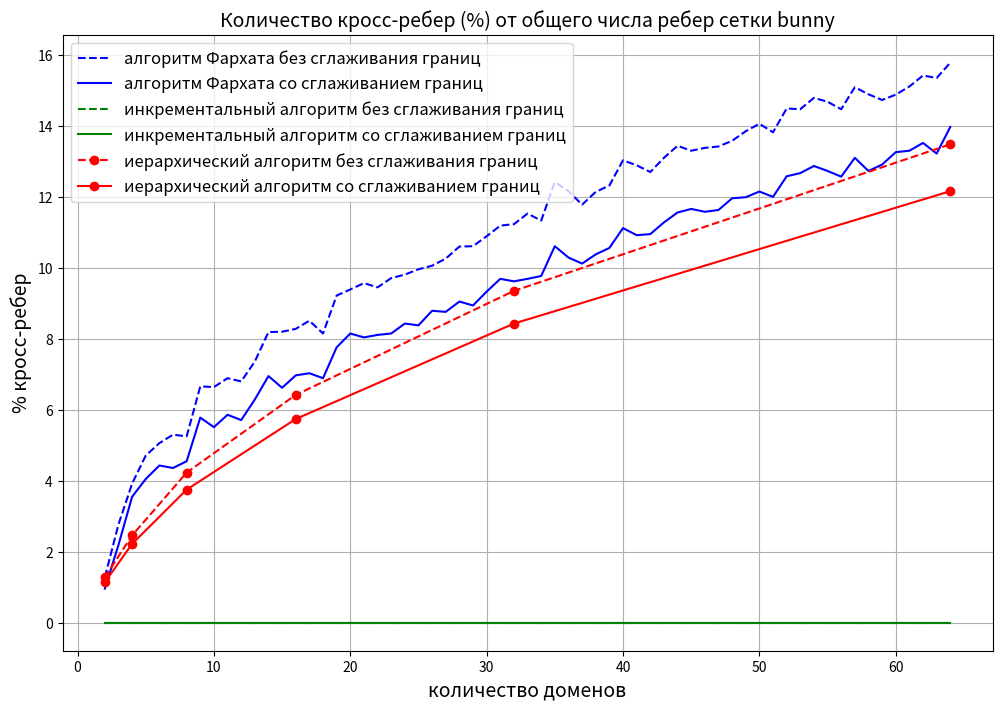
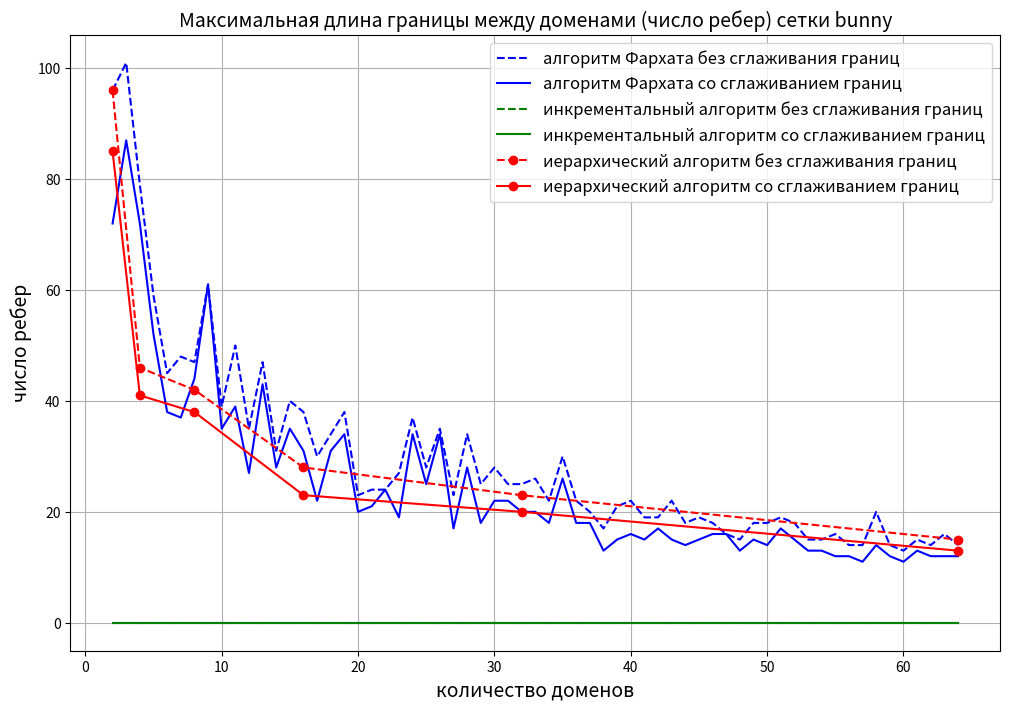
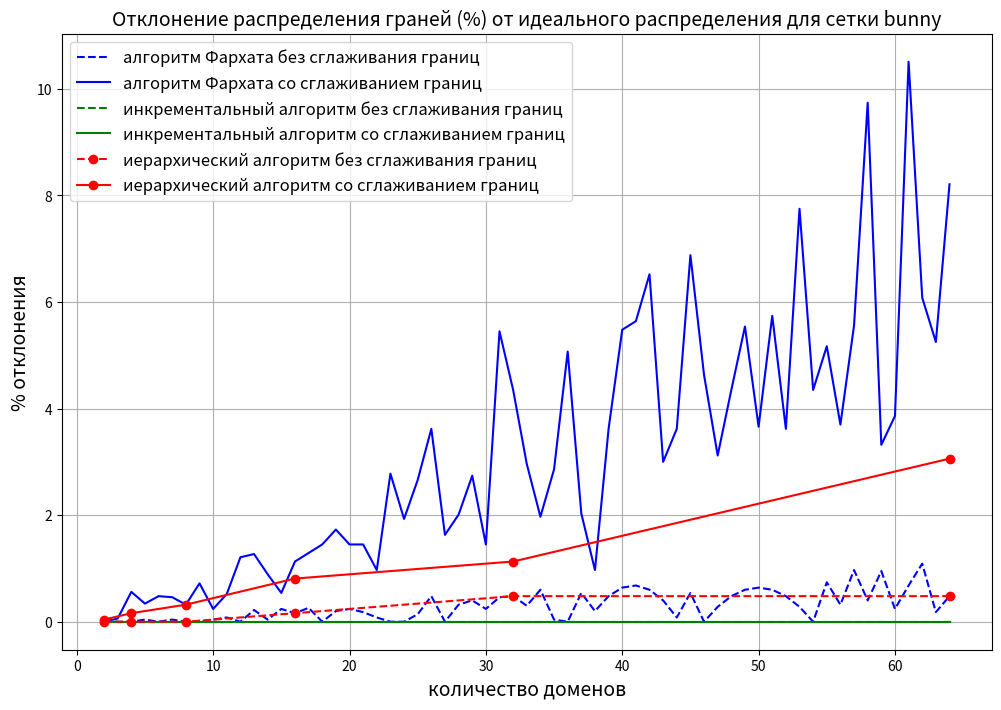
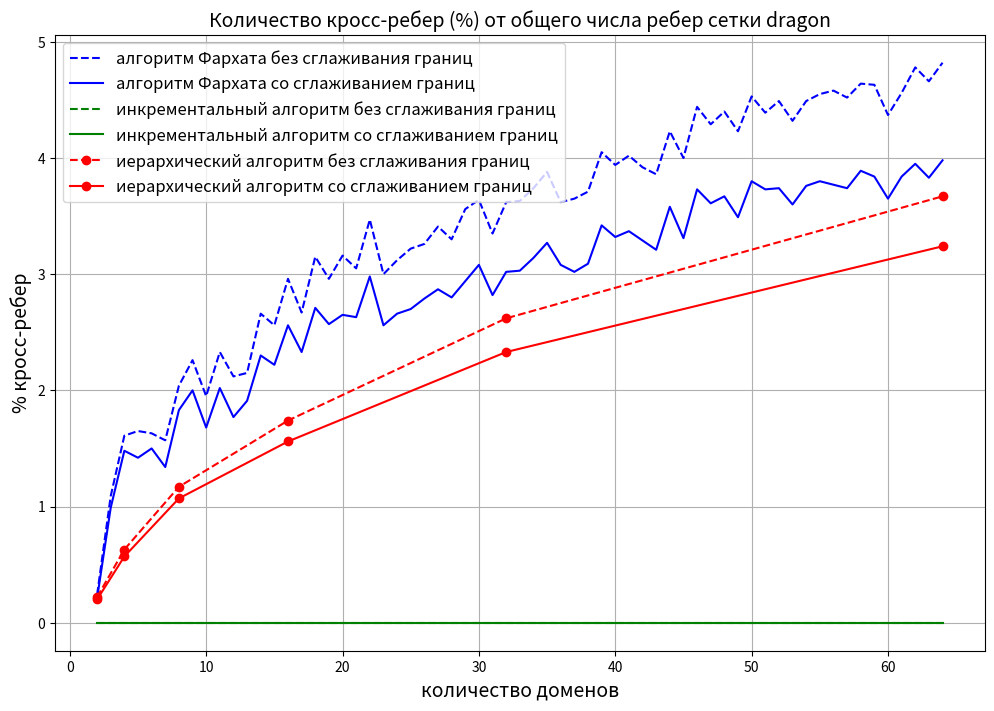
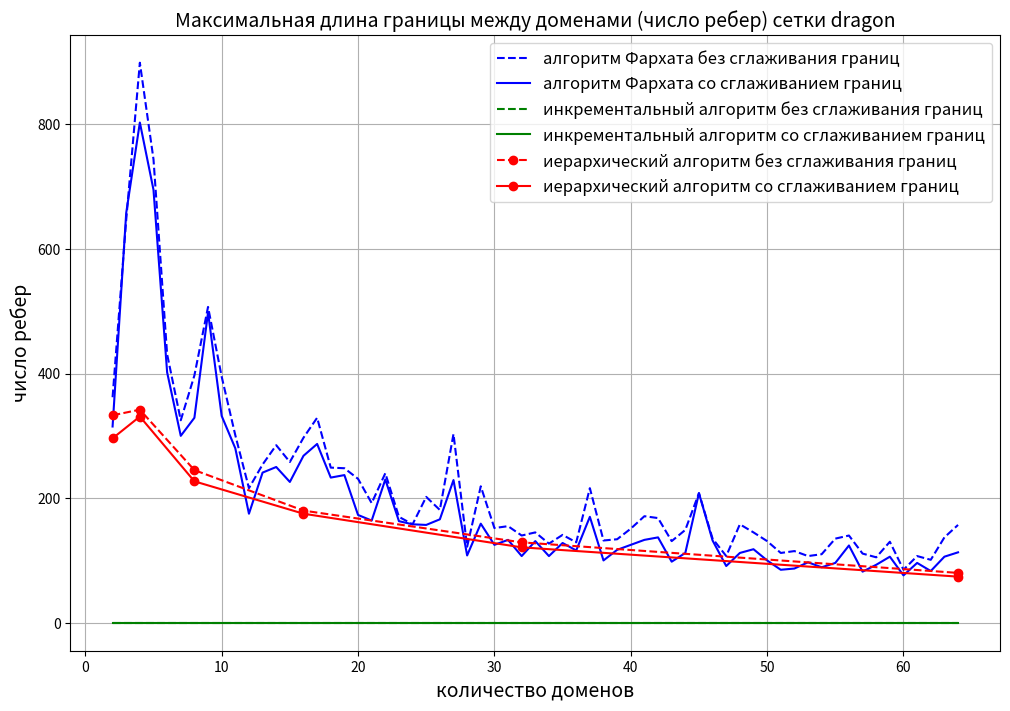
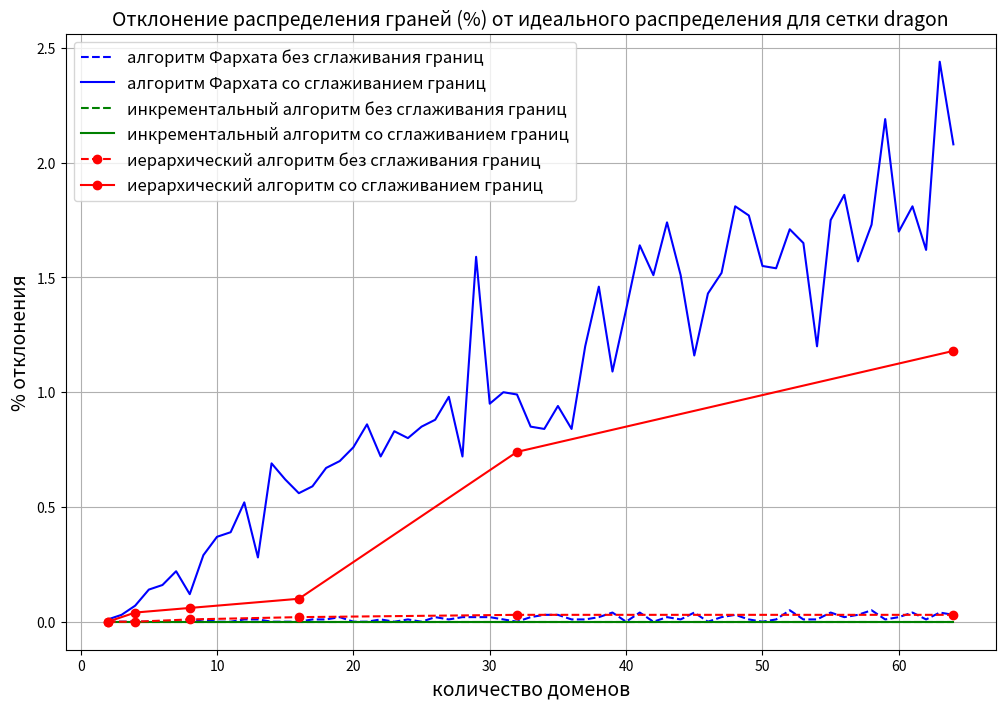
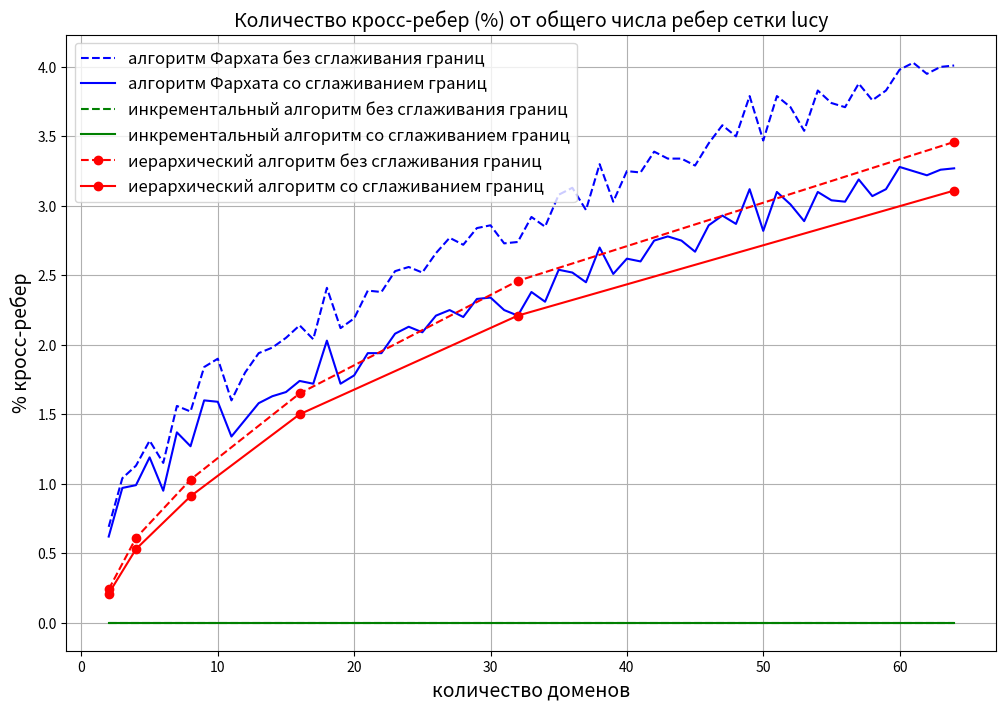
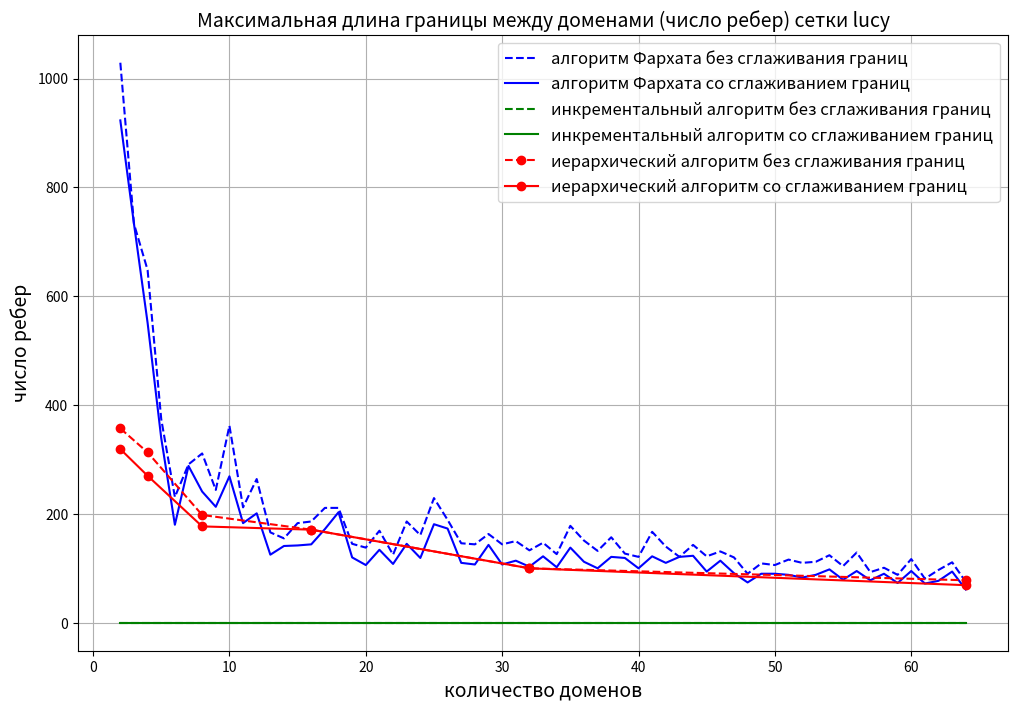
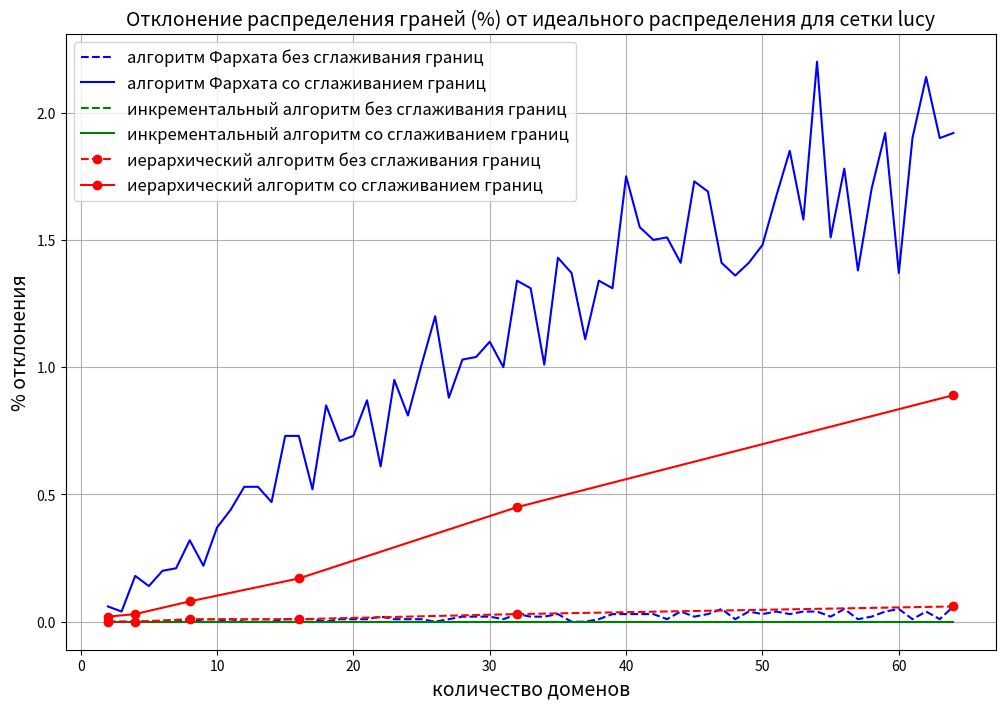

These charts were generated, in order, by the following Python code:
print('Decomposition smooth cross borders graphics.')
import numpy as np
import matplotlib.pyplot as plt

# Data of the case.
#
# Case names:
#   bunny,
#   dragon,
#   lucy.
#
# Decomposition algorithms:
#   pr - pressure,
#   hr - hierarchical.
#
# Indicators:
#   ce - cross edges percents,
#   mb - max border length,
#   fd - faces distribution deviation.

# Case 'bunny'.
bunny_pr_ce = \
    [1.28,0.96,2.77,2.19,3.92,3.55,4.71,4.05,5.06,4.43,5.30,4.36,5.25,4.55,6.66,5.78,6.64,5.51,6.89,5.86,6.80,5.71,7.36,6.29,
     8.19,6.95,8.20,6.62,8.28,6.97,8.51,7.03,8.15,6.89,9.22,7.76,9.39,8.15,9.57,8.04,9.45,8.11,9.71,8.15,9.81,8.43,9.96,8.38,
     10.06,8.79,10.26,8.76,10.60,9.05,10.61,8.94,10.89,9.33,11.19,9.69,11.23,9.62,11.53,9.69,11.33,9.77,12.42,10.61,12.16,10.29,
     11.78,10.12,12.14,10.38,12.32,10.56,13.03,11.12,12.89,10.92,12.70,10.95,13.10,11.28,13.44,11.56,13.30,11.66,13.38,11.58,
     13.42,11.63,13.58,11.96,13.85,11.99,14.06,12.15,13.82,12.00,14.49,12.58,14.47,12.67,14.79,12.87,14.68,12.73,14.47,12.57,
     15.09,13.10,14.89,12.73,14.73,12.91,14.88,13.26,15.11,13.30,15.42,13.52,15.35,13.22,15.78,13.97]
bunny_pr_mb = \
    [96,72,101,87,79,72,59,52,45,38,48,37,47,44,61,61,39,35,50,39,35,27,47,43,31,28,40,35,38,31,30,22,34,31,38,34,23,20,24,21,
     24,24,27,19,37,34,28,25,35,34,23,17,34,28,25,18,28,22,25,22,25,20,26,20,22,18,30,26,22,18,20,18,17,13,21,15,22,16,19,15,19,
     17,22,15,18,14,19,15,18,16,16,16,15,13,18,15,18,14,19,17,18,15,15,13,15,13,16,12,14,12,14,11,20,14,14,12,13,11,15,13,14,12,
     16,12,14,12]
bunny_pr_fd = \
    [0.00,0.00,0.00,0.06,0.00,0.56,0.04,0.34,0.00,0.48,0.04,0.46,0.00,0.32,0.00,0.72,0.04,0.24,0.08,0.52,0.00,1.21,0.22,1.27,
     0.04,0.89,0.24,0.54,0.16,1.13,0.26,1.29,0.00,1.45,0.20,1.73,0.24,1.45,0.18,1.45,0.08,0.97,0.00,2.78,0.00,1.93,0.14,2.66,
     0.48,3.62,0.00,1.63,0.32,2.01,0.40,2.74,0.24,1.45,0.46,5.45,0.48,4.35,0.30,2.96,0.60,1.97,0.04,2.86,0.00,5.07,0.54,2.03,
     0.20,0.97,0.48,3.62,0.64,5.48,0.68,5.64,0.60,6.52,0.40,3.00,0.08,3.62,0.54,6.88,0.00,4.63,0.28,3.12,0.48,4.35,0.60,5.54,
     0.64,3.66,0.60,5.74,0.48,3.62,0.28,7.75,0.00,4.35,0.74,5.17,0.32,3.70,0.97,5.56,0.40,9.74,0.95,3.32,0.24,3.86,0.68,10.51,
     1.09,6.08,0.18,5.25,0.48,8.21]
bunny_inc_ce = \
    [0.0] * 126
bunny_inc_mb = \
    [0] * 126
bunny_inc_fd = \
    [0.0] * 126
bunny_hr_ce = \
    [1.28,1.14,2.46,2.22,4.23,3.75,6.42,5.74,9.35,8.43,13.48,12.16]
bunny_hr_mb = \
    [96,85,46,41,42,38,28,23,23,20,15,13]
bunny_hr_fd = \
    [0.00,0.04,0.00,0.16,0.00,0.32,0.16,0.81,0.48,1.13,0.48,3.06]

# Case 'dragon'.
dragon_pr_ce = \
    [0.24,0.21,1.09,0.99,1.61,1.48,1.65,1.42,1.63,1.50,1.57,1.34,2.04,1.83,2.26,2.00,1.95,1.68,2.33,2.02,2.12,1.77,2.15,1.91,
     2.66,2.30,2.56,2.22,2.96,2.56,2.67,2.33,3.15,2.71,2.96,2.57,3.16,2.65,3.05,2.63,3.47,2.98,3.00,2.56,3.12,2.66,3.22,2.70,
     3.26,2.79,3.41,2.87,3.30,2.80,3.56,2.94,3.64,3.08,3.35,2.82,3.62,3.02,3.63,3.03,3.74,3.14,3.88,3.27,3.62,3.08,3.65,3.02,
     3.71,3.09,4.05,3.42,3.94,3.32,4.02,3.37,3.92,3.29,3.86,3.21,4.23,3.58,4.00,3.31,4.44,3.73,4.29,3.61,4.40,3.67,4.23,3.49,
     4.53,3.80,4.39,3.73,4.49,3.74,4.32,3.60,4.49,3.76,4.55,3.80,4.58,3.77,4.52,3.74,4.64,3.89,4.63,3.84,4.37,3.65,4.56,3.84,
     4.78,3.95,4.66,3.83,4.82,3.98]
dragon_pr_mb = \
    [362,315,647,658,899,803,744,695,431,402,325,300,397,329,507,498,395,332,301,280,216,175,254,241,285,250,258,226,297,268,
     329,287,249,233,248,237,231,173,192,164,240,230,170,163,158,158,202,157,181,166,303,229,122,108,219,159,152,125,155,133,
     140,107,145,131,127,107,141,128,129,116,216,170,132,100,134,117,151,125,171,133,168,137,131,98,149,112,208,208,135,132,107,
     91,158,112,145,118,131,100,112,85,115,87,107,97,110,89,135,96,140,124,111,82,105,93,130,106,85,76,107,96,101,83,137,106,
     157,113]
dragon_pr_fd = \
    [0.00,0.01,0.00,0.03,0.00,0.07,0.00,0.14,0.00,0.16,0.00,0.22,0.00,0.12,0.01,0.29,0.00,0.37,0.00,0.39,0.01,0.52,0.01,0.28,
     0.00,0.69,0.00,0.62,0.00,0.56,0.01,0.59,0.01,0.67,0.02,0.70,0.00,0.76,0.00,0.86,0.01,0.72,0.00,0.83,0.01,0.80,0.00,0.85,
     0.02,0.88,0.01,0.98,0.02,0.72,0.02,1.59,0.02,0.95,0.01,1.00,0.00,0.99,0.02,0.85,0.03,0.84,0.03,0.94,0.01,0.84,0.01,1.20,
     0.02,1.46,0.04,1.09,0.00,1.36,0.04,1.64,0.00,1.51,0.02,1.74,0.01,1.51,0.04,1.16,0.00,1.43,0.02,1.52,0.03,1.81,0.01,1.77,
     0.00,1.55,0.01,1.54,0.05,1.71,0.01,1.65,0.01,1.20,0.04,1.75,0.02,1.86,0.03,1.57,0.05,1.73,0.01,2.19,0.02,1.70,0.04,1.81,
     0.01,1.62,0.04,2.44,0.03,2.08]
dragon_inc_ce = \
    [0.0] * 126
dragon_inc_mb = \
    [0] * 126
dragon_inc_fd = \
    [0.0] * 126
dragon_hr_ce = \
    [0.22,0.20,0.63,0.57,1.17,1.07,1.74,1.56,2.62,2.33,3.67,3.24]
dragon_hr_mb = \
    [333,296,342,331,245,227,180,175,129,121,80,74]
dragon_hr_fd = \
    [0.00,0.00,0.00,0.04,0.01,0.06,0.02,0.10,0.03,0.74,0.03,1.18]

# Case 'lucy'.
lucy_pr_ce = \
    [0.69,0.62,1.04,0.97,1.13,0.99,1.31,1.19,1.15,0.95,1.56,1.37,1.52,1.27,1.84,1.60,1.90,1.59,1.60,1.34,1.80,1.46,1.94,1.58,
     1.98,1.63,2.05,1.66,2.14,1.74,2.04,1.72,2.41,2.03,2.12,1.72,2.19,1.78,2.39,1.94,2.38,1.94,2.53,2.08,2.56,2.13,2.52,2.09,
     2.66,2.21,2.77,2.25,2.72,2.20,2.84,2.33,2.86,2.34,2.73,2.25,2.74,2.21,2.92,2.38,2.85,2.31,3.08,2.54,3.13,2.52,2.97,2.45,
     3.30,2.70,3.03,2.51,3.25,2.62,3.24,2.60,3.39,2.75,3.34,2.78,3.34,2.75,3.29,2.67,3.45,2.86,3.58,2.93,3.50,2.87,3.79,3.12,
     3.47,2.82,3.79,3.10,3.71,3.01,3.54,2.89,3.83,3.10,3.74,3.04,3.71,3.03,3.88,3.19,3.76,3.07,3.83,3.12,3.98,3.28,4.03,3.25,
     3.95,3.22,4.00,3.26,4.01,3.27]
lucy_pr_mb = \
    [1029,923,733,733,648,551,374,339,231,180,291,288,311,241,244,213,362,269,212,183,264,201,166,125,155,141,183,142,186,144,
     211,172,211,203,145,120,138,106,169,134,125,108,186,145,161,119,229,181,189,173,146,110,144,107,163,143,144,107,150,114,
     133,103,147,122,126,102,178,138,151,112,132,100,157,121,127,119,121,100,167,122,140,110,121,121,143,123,122,94,131,114,120,
     91,90,74,109,90,106,90,116,88,110,83,112,88,124,98,104,79,129,95,93,78,101,90,88,73,117,95,81,72,97,77,111,94,75,61]
lucy_pr_fd = \
    [0.00,0.06,0.00,0.04,0.00,0.18,0.00,0.14,0.00,0.20,0.00,0.21,0.01,0.32,0.00,0.22,0.00,0.37,0.01,0.44,0.00,0.53,0.00,0.53,
     0.00,0.47,0.01,0.73,0.01,0.73,0.01,0.52,0.00,0.85,0.01,0.71,0.01,0.73,0.01,0.87,0.02,0.61,0.01,0.95,0.01,0.81,0.01,1.01,
     0.00,1.20,0.01,0.88,0.02,1.03,0.02,1.04,0.02,1.10,0.01,1.00,0.03,1.34,0.02,1.31,0.02,1.01,0.03,1.43,0.00,1.37,0.00,1.11,
     0.01,1.34,0.03,1.31,0.03,1.75,0.03,1.55,0.03,1.50,0.01,1.51,0.04,1.41,0.02,1.73,0.03,1.69,0.05,1.41,0.01,1.36,0.04,1.41,
     0.03,1.48,0.04,1.67,0.03,1.85,0.04,1.58,0.04,2.20,0.02,1.51,0.05,1.78,0.01,1.38,0.02,1.70,0.04,1.92,0.05,1.37,0.01,1.90,
     0.04,2.14,0.01,1.90,0.06,1.92]
lucy_inc_ce = \
    [0.0] * 126
lucy_inc_mb = \
    [0] * 126
lucy_inc_fd = \
    [0.0] * 126
lucy_hr_ce = \
    [0.24,0.21,0.61,0.53,1.03,0.91,1.65,1.50,2.46,2.21,3.46,3.11]
lucy_hr_mb = \
    [357,319,313,270,198,177,171,171,100,100,78,69]
lucy_hr_fd = \
    [0.00,0.02,0.00,0.03,0.01,0.08,0.01,0.17,0.03,0.45,0.06,0.89]

# Integrated data.
bunny = \
    [bunny_pr_ce, bunny_pr_mb, bunny_pr_fd,
     bunny_inc_ce, bunny_inc_mb, bunny_inc_fd,
     bunny_hr_ce, bunny_hr_mb, bunny_hr_fd]
dragon = \
    [dragon_pr_ce, dragon_pr_mb, dragon_pr_fd,
     dragon_inc_ce, dragon_inc_mb, dragon_inc_fd,
     dragon_hr_ce, dragon_hr_mb, dragon_hr_fd]
lucy = \
    [lucy_pr_ce, lucy_pr_mb, lucy_pr_fd,
     lucy_inc_ce, lucy_inc_mb, lucy_inc_fd,
     lucy_hr_ce, lucy_hr_mb, lucy_hr_fd]

def draw_graphic(name, pos):
    """
    Draw graphic with pos data.
    :param name: grid name
    :param pos: position of data element
    """

    data_map = {'bunny': bunny, 'dragon': dragon, 'lucy': lucy}
    data = data_map[name]
    titles = ['Количество кросс-ребер (%) от общего числа ребер сетки {0}',
              'Максимальная длина границы между доменами (число ребер) сетки {0}',
              'Отклонение распределения граней (%) от идеального распределения для сетки {0}']
    ylabels = ['% кросс-ребер', 'число ребер', '% отклонения']
    
    # Extract data.
    x_pr = range(2, 65)
    y_pr = data[pos]
    y_pr_old = np.array(y_pr[0::2])
    y_pr_new = np.array(y_pr[1::2])
    x_hr = [2 ** n for n in range(1, 7)]
    x_inc = range(2, 65)
    y_inc = data[pos + 3]
    y_inc_old = np.array(y_inc[0::2])
    y_inc_new = np.array(y_inc[1::2])
    y_hr = data[pos + 6]
    y_hr_old = np.array(y_hr[0::2])
    y_hr_new = np.array(y_hr[1::2])
    
    # Figure.
    plt.figure(figsize=(12, 8))
    plt.title(titles[pos].format(name), fontsize=14)
    plt.xlabel('количество доменов', fontsize=14)
    plt.ylabel(ylabels[pos], fontsize=14)
    
    # Data.
    plt.plot(x_pr, y_pr_old, label='алгоритм Фархата без сглаживания границ',
             color='blue', linestyle='dashed')
    plt.plot(x_pr, y_pr_new, label='алгоритм Фархата со сглаживанием границ',
             color='blue', linestyle='solid')
    plt.plot(x_inc, y_inc_old, label='инкрементальный алгоритм без сглаживания границ',
             color='green', linestyle='dashed')
    plt.plot(x_inc, y_inc_new, label='инкрементальный алгоритм со сглаживанием границ',
             color='green', linestyle='solid')
    plt.plot(x_hr, y_hr_old, label='иерархический алгоритм без сглаживания границ',
             color='red', linestyle='dashed', marker='o')
    plt.plot(x_hr, y_hr_new, label='иерархический алгоритм со сглаживанием границ',
             color='red', linestyle='solid', marker='o')
    
    # Grid and legend.
    plt.legend(fontsize=12)
    plt.grid()

draw_graphic('bunny', 0)
draw_graphic('bunny', 1)
draw_graphic('bunny', 2)

draw_graphic('dragon', 0)
draw_graphic('dragon', 1)
draw_graphic('dragon', 2)

draw_graphic('lucy', 0)
draw_graphic('lucy', 1)
draw_graphic('lucy', 2)

